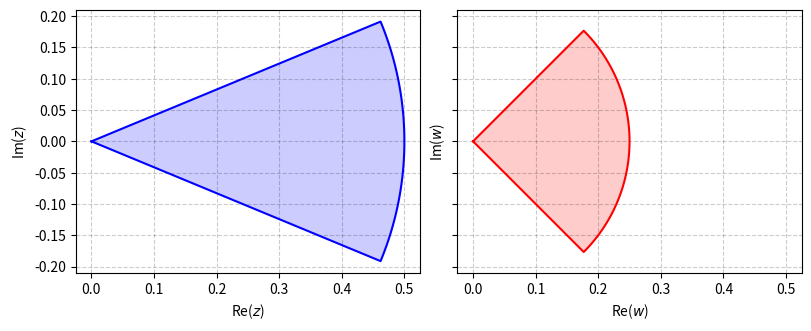

This chart was generated by the following Python code: (Note: this script raises an exception after producing the figure.)
from dataclasses import dataclass

import matplotlib.pyplot as plt
import numpy as np


@dataclass
class Sector:
    r: float
    theta_start: float
    theta_end: float

    def get_vertices(self, num_points=100) -> np.ndarray:
        """Generates closed-loop vertices (Origin -> Arc -> Origin)."""
        theta = np.linspace(self.theta_start, self.theta_end, num_points)
        arc = self.r * np.exp(1j * theta)
        return np.concatenate(([0], arc, [0]))

    def plot(self, ax: plt.Axes, color: str, label: str):
        """Renders this sector onto a given matplotlib axis."""
        verts = self.get_vertices()
        ax.fill(verts.real, verts.imag, color, alpha=0.2)
        ax.plot(verts.real, verts.imag, color)

        ax.set_xlabel(f"Re(${label}$)")
        ax.set_ylabel(f"Im(${label}$)")
        ax.set_aspect("equal", "box")
        ax.grid(True, which="both", linestyle="--", color="k", alpha=0.2)


def map_z_squared(z: Sector) -> Sector:
    return Sector(r=z.r**2, theta_start=2 * z.theta_start, theta_end=2 * z.theta_end)


def main():
    z_region = Sector(
        r=0.5,
        theta_start=-np.pi / 8,
        theta_end=np.pi / 8,
    )
    w_region = map_z_squared(z_region)

    fig, (ax1, ax2) = plt.subplots(
        1, 2, figsize=(8, 4), sharex=True, sharey=True, constrained_layout=True
    )
    z_region.plot(ax1, "b", "z")
    w_region.plot(ax2, "r", "w")
    fig.savefig("images/17.1.11.svg", format="svg", bbox_inches="tight")


if __name__ == "__main__":
    main()
